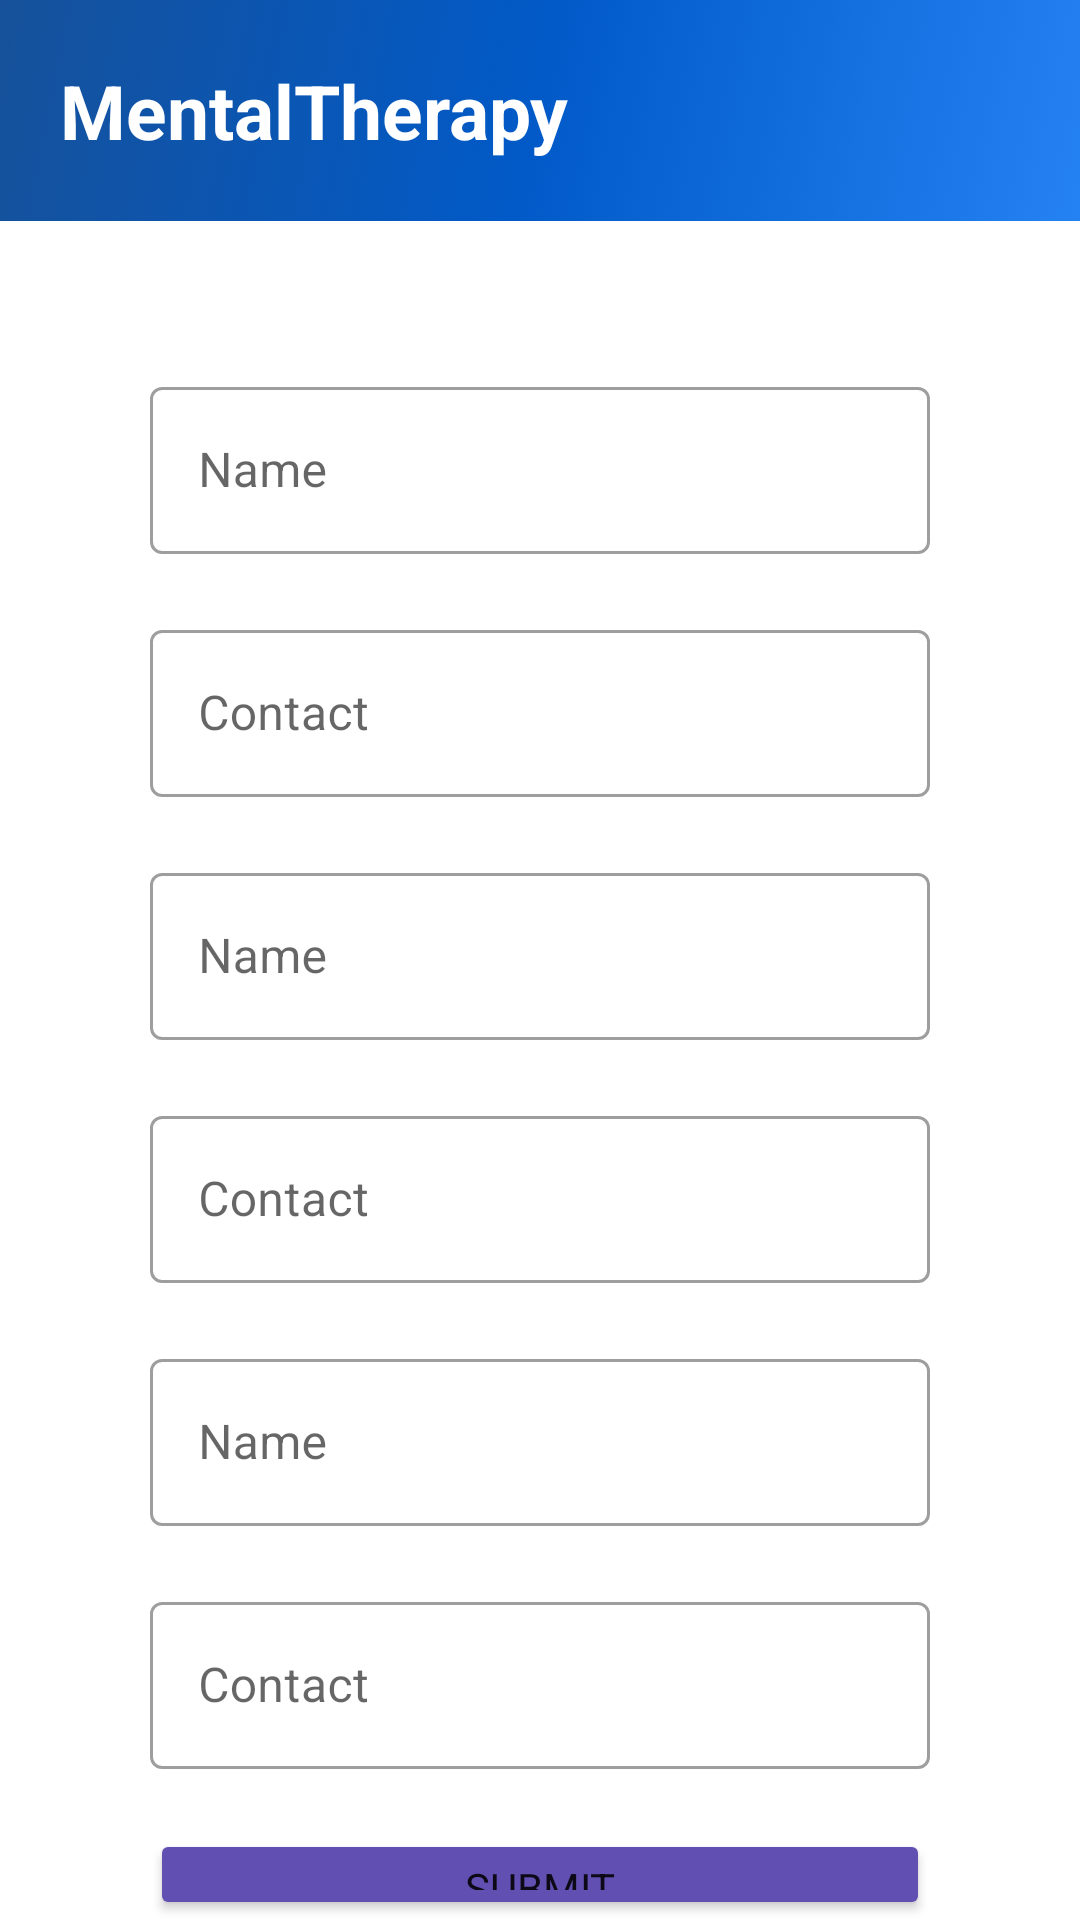

Here is an Android app screen rendered from its layout file. Give the layout XML and the strings, colors and styles it references.
<!-- AndroidManifest.xml: application theme Theme.MentalTherapy -->
<!-- res/layout/activity_add_contacts.xml -->
<?xml version="1.0" encoding="utf-8"?>
<RelativeLayout xmlns:android="http://schemas.android.com/apk/res/android"
    xmlns:app="http://schemas.android.com/apk/res-auto"
    xmlns:tools="http://schemas.android.com/tools"
    android:layout_width="match_parent"
    android:layout_height="match_parent"
    tools:context=".AddContacts">
    <LinearLayout
        android:layout_width="match_parent"
        android:layout_height="match_parent"
        android:orientation="vertical">
        <RelativeLayout
            android:elevation="30dp"
            android:layout_width="match_parent"
            android:layout_height="wrap_content"
            android:layout_alignParentTop="true"
            android:id="@+id/headerMeditation">
            <TextView
                android:layout_width="match_parent"
                android:layout_height="wrap_content"
                android:text="MentalTherapy"
                android:padding="20dp"
                android:textSize="25dp"
                android:textStyle="bold"
                android:textAlignment="textStart"
                android:textColor="@color/white"
                android:background="@drawable/bg1"
                />
        </RelativeLayout>
        <LinearLayout
            android:layout_centerInParent="true"
            android:layout_gravity="center"
            android:gravity="center"
            android:layout_width="match_parent"
            android:layout_height="wrap_content"
            android:orientation="vertical"
            android:layout_marginTop="50dp"
            android:layout_marginLeft="50dp"
            android:layout_marginRight="50dp"
            >

            <com.google.android.material.textfield.TextInputLayout
                android:layout_width="match_parent"
                android:layout_height="wrap_content"
                android:hint="Name"
                android:id="@+id/contact1Name"
                android:layout_marginBottom="20dp"
                style="@style/Widget.MaterialComponents.TextInputLayout.OutlinedBox">
                <com.google.android.material.textfield.TextInputEditText
                    android:layout_width="match_parent"
                    android:singleLine="true"
                    android:inputType="textPersonName"
                    android:layout_height="wrap_content"/>
            </com.google.android.material.textfield.TextInputLayout>
            <com.google.android.material.textfield.TextInputLayout
                android:layout_width="match_parent"
                android:layout_height="wrap_content"
                android:hint="Contact "
                android:id="@+id/contact1"
                android:layout_marginBottom="20dp"
                style="@style/Widget.MaterialComponents.TextInputLayout.OutlinedBox">
                <com.google.android.material.textfield.TextInputEditText
                    android:layout_width="match_parent"
                    android:singleLine="true"
                    android:inputType="phone"
                    android:layout_height="wrap_content"/>
            </com.google.android.material.textfield.TextInputLayout>
            <com.google.android.material.textfield.TextInputLayout
                android:layout_width="match_parent"
                android:layout_height="wrap_content"
                android:hint="Name"
                android:id="@+id/contact2Name"
                android:layout_marginBottom="20dp"
                style="@style/Widget.MaterialComponents.TextInputLayout.OutlinedBox">
                <com.google.android.material.textfield.TextInputEditText
                    android:layout_width="match_parent"
                    android:singleLine="true"
                    android:inputType="textPersonName"
                    android:layout_height="wrap_content"/>
            </com.google.android.material.textfield.TextInputLayout>
            <com.google.android.material.textfield.TextInputLayout
                android:layout_width="match_parent"
                android:layout_height="wrap_content"
                android:hint="Contact "
                android:id="@+id/contact2"
                android:layout_marginBottom="20dp"
                style="@style/Widget.MaterialComponents.TextInputLayout.OutlinedBox">
                <com.google.android.material.textfield.TextInputEditText
                    android:layout_width="match_parent"
                    android:singleLine="true"
                    android:inputType="phone"
                    android:layout_height="wrap_content"/>
            </com.google.android.material.textfield.TextInputLayout>
            <com.google.android.material.textfield.TextInputLayout
                android:layout_width="match_parent"
                android:layout_height="wrap_content"
                android:hint="Name"
                android:id="@+id/contact3Name"
                android:layout_marginBottom="20dp"
                style="@style/Widget.MaterialComponents.TextInputLayout.OutlinedBox">
                <com.google.android.material.textfield.TextInputEditText
                    android:layout_width="match_parent"
                    android:singleLine="true"
                    android:inputType="textPersonName"
                    android:layout_height="wrap_content"/>
            </com.google.android.material.textfield.TextInputLayout>
            <com.google.android.material.textfield.TextInputLayout
                android:layout_width="match_parent"
                android:layout_height="wrap_content"
                android:hint="Contact "
                android:id="@+id/contact3"
                android:layout_marginBottom="20dp"
                style="@style/Widget.MaterialComponents.TextInputLayout.OutlinedBox">
                <com.google.android.material.textfield.TextInputEditText
                    android:layout_width="match_parent"
                    android:singleLine="true"
                    android:inputType="phone"
                    android:layout_height="wrap_content"/>
            </com.google.android.material.textfield.TextInputLayout>
            <Button
                android:layout_width="match_parent"
                android:layout_height="wrap_content"
                android:gravity="center"
                android:layout_gravity="center"
                android:text="Submit"
                android:id="@+id/contactsbtn"
                android:backgroundTint="@color/rdr2"
                />
        </LinearLayout>

    </LinearLayout>

</RelativeLayout>
<!-- resources referenced by this layout -->
<resources>
  <color name="rdr2">#624FB2</color>
  <color name="white">#FFFFFFFF</color>
  <!-- drawable bg1 (drawable) -->
  <?xml version="1.0" encoding="utf-8"?>
  <selector xmlns:android="http://schemas.android.com/apk/res/android">
      <item>
          <shape>
              <gradient android:startColor="#16519A" android:angle="315" android:centerColor="#015AC8" android:endColor="#2582F3"/>
          </shape>
      </item>
  </selector>
  <style name="Theme.MentalTherapy" parent="Theme.MaterialComponents.DayNight.NoActionBar">
          
          <item name="colorPrimary">@color/purple_500</item>
          <item name="colorPrimaryVariant">@color/purple_700</item>
          <item name="colorOnPrimary">@color/white</item>
          
          <item name="colorSecondary">@color/teal_200</item>
          <item name="colorSecondaryVariant">@color/teal_700</item>
          <item name="colorOnSecondary">@color/black</item>
          
          <item name="android:statusBarColor">@color/rdr1</item>
          
          <item name="fontFamily">@font/poppins</item>
      </style>
  <color name="purple_500">#FF6200EE</color>
  <color name="purple_700">#FF3700B3</color>
  <color name="teal_200">#FF03DAC5</color>
  <color name="teal_700">#FF018786</color>
  <color name="black">#FF000000</color>
  <color name="rdr1">#3F3B6C</color>
</resources>
